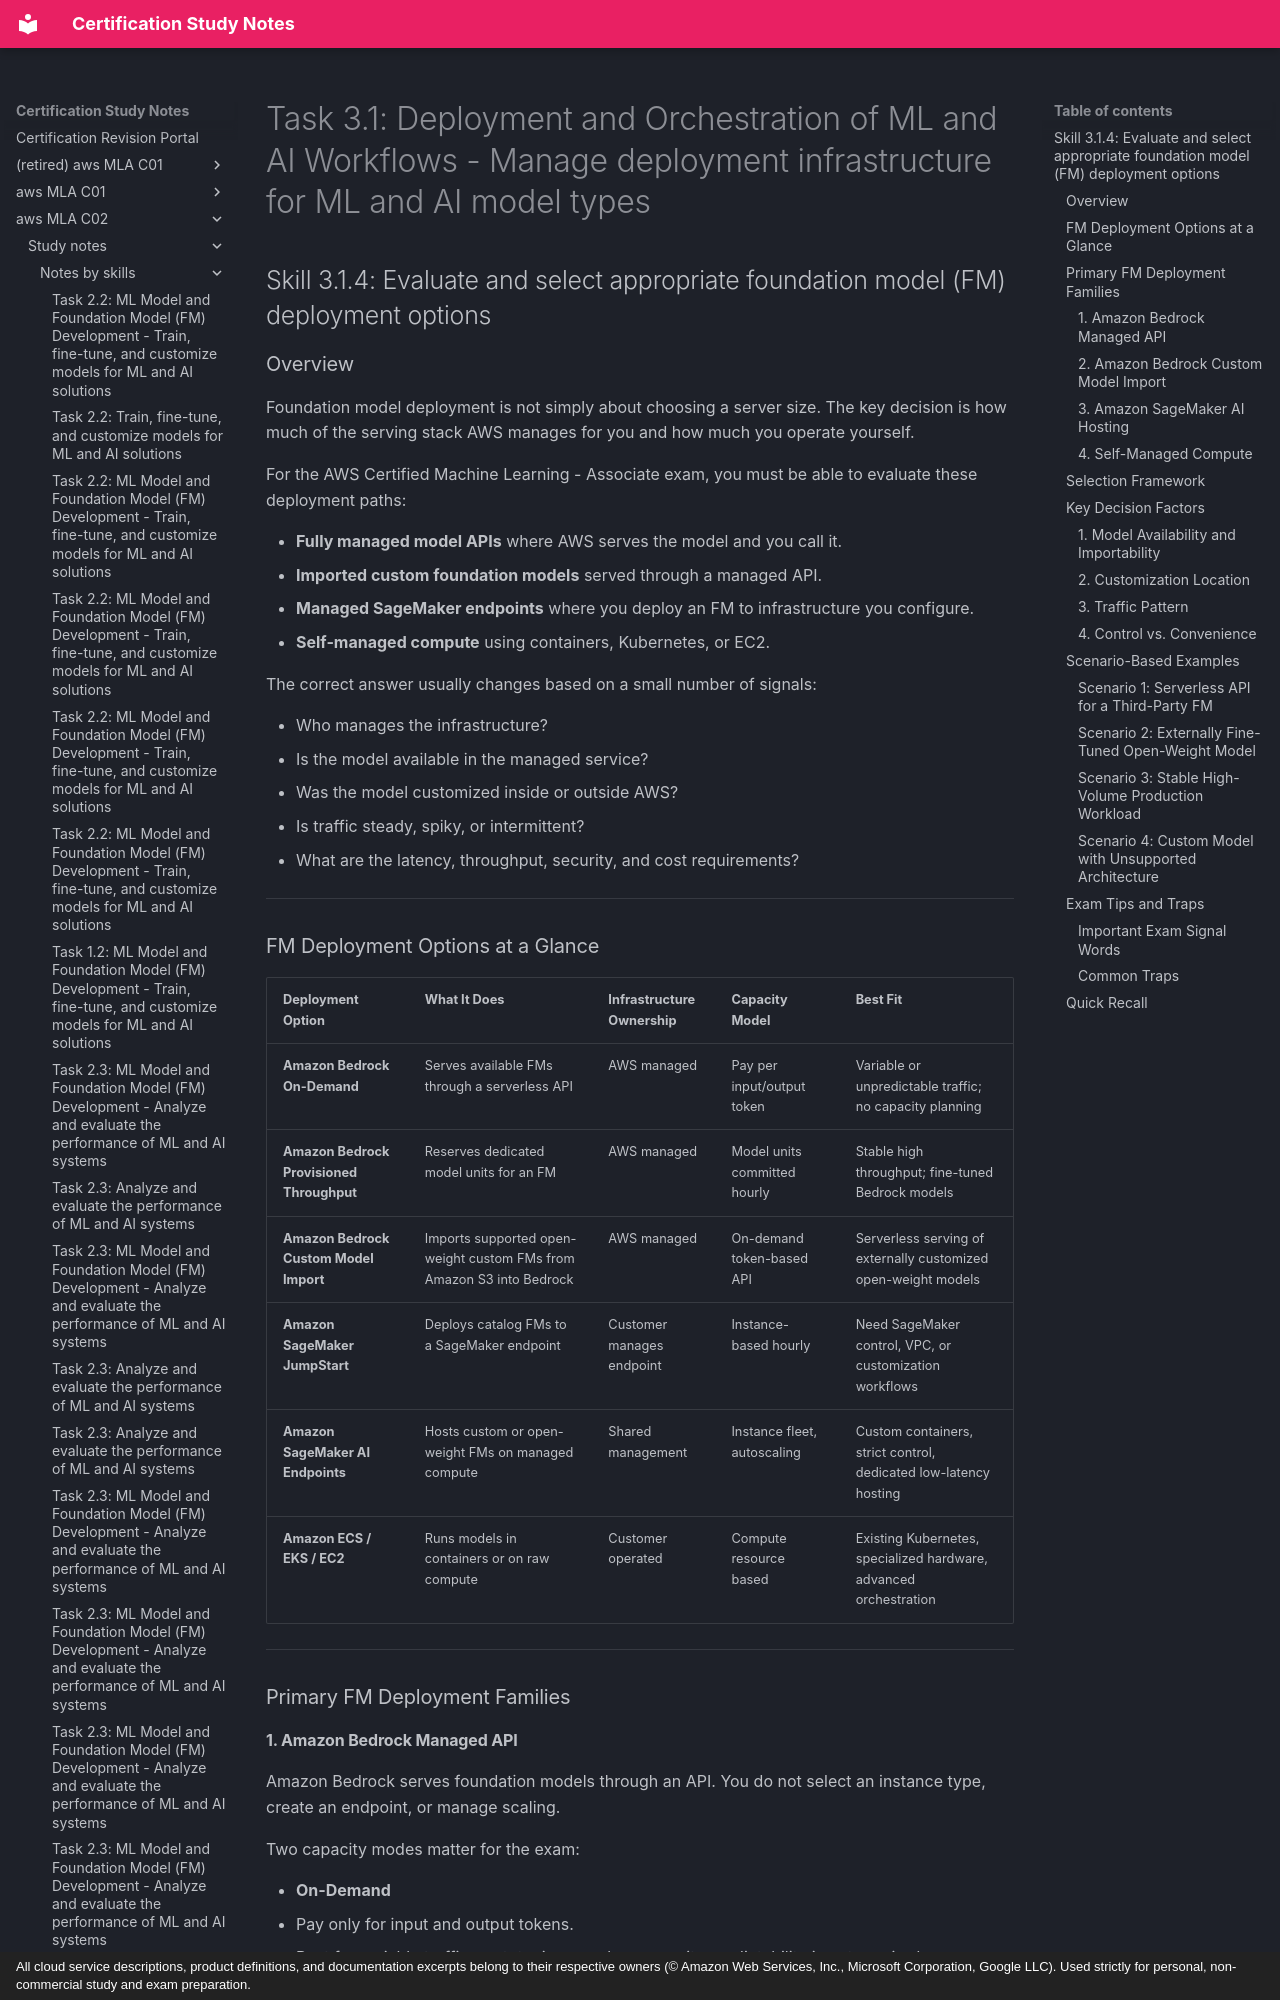

repository: monitus2022/cert_study_notes · page: aws_MLA_C02/study_notes/notes_by_skills/3.1.4/index.html · generator: mkdocs · copyright: All cloud service descriptions, product definitions, and documentation excerpts belong to their respective owners (© Amazon Web Services, Inc., Microsoft Corporation, Google LLC). Used strictly for personal, non-commercial study and exam preparation.

# Task 3.1: Deployment and Orchestration of ML and AI Workflows - Manage deployment infrastructure for ML and AI model types

## Skill 3.1.4: Evaluate and select appropriate foundation model (FM) deployment options

### Overview

Foundation model deployment is not simply about choosing a server size. The key decision is how much of the serving stack AWS manages for you and how much you operate yourself.

For the AWS Certified Machine Learning - Associate exam, you must be able to evaluate these deployment paths:

- **Fully managed model APIs** where AWS serves the model and you call it.
- **Imported custom foundation models** served through a managed API.
- **Managed SageMaker endpoints** where you deploy an FM to infrastructure you configure.
- **Self-managed compute** using containers, Kubernetes, or EC2.

The correct answer usually changes based on a small number of signals:

- Who manages the infrastructure?
- Is the model available in the managed service?
- Was the model customized inside or outside AWS?
- Is traffic steady, spiky, or intermittent?
- What are the latency, throughput, security, and cost requirements?

---

### FM Deployment Options at a Glance

| Deployment Option | What It Does | Infrastructure Ownership | Capacity Model | Best Fit |
| --- | --- | --- | --- | --- |
| **Amazon Bedrock On-Demand** | Serves available FMs through a serverless API | AWS managed | Pay per input/output token | Variable or unpredictable traffic; no capacity planning |
| **Amazon Bedrock Provisioned Throughput** | Reserves dedicated model units for an FM | AWS managed | Model units committed hourly | Stable high throughput; fine-tuned Bedrock models |
| **Amazon Bedrock Custom Model Import** | Imports supported open-weight custom FMs from Amazon S3 into Bedrock | AWS managed | On-demand token-based API | Serverless serving of externally customized open-weight models |
| **Amazon SageMaker JumpStart** | Deploys catalog FMs to a SageMaker endpoint | Customer manages endpoint | Instance-based hourly | Need SageMaker control, VPC, or customization workflows |
| **Amazon SageMaker AI Endpoints** | Hosts custom or open-weight FMs on managed compute | Shared management | Instance fleet, autoscaling | Custom containers, strict control, dedicated low-latency hosting |
| **Amazon ECS / EKS / EC2** | Runs models in containers or on raw compute | Customer operated | Compute resource based | Existing Kubernetes, specialized hardware, advanced orchestration |

---

### Primary FM Deployment Families
